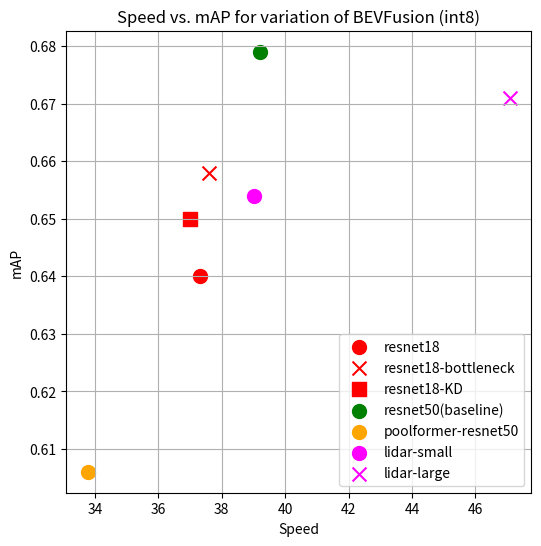

Write the Python code that produced this figure.
import matplotlib.pyplot as plt

# Example data
speed = [37.32, 37.59, 37, 39.215, 33.77, 39.01, 47.10]  # Model sizes
variation = ['resnet18', 'resnet18-bottleneck', 'resnet18-KD', 'resnet50(baseline)', 'poolformer-resnet50', 'lidar-small', 'lidar-large']  # Detection heads
mAP = [0.64, 0.658, 0.65, 0.679, 0.606, 0.654, 0.671]  # Example accuracy scores

colors = ['red', 'red', 'red','green', 'orange', 'magenta', 'magenta']
shapes = ['o', 'x', 's', 'o', 'o', 'o', 'x']

# # Plotting the results
# plt.figure(figsize=(6, 10))
# plt.scatter(speed, mAP, s=100, c='blue', label='Model Size vs. Accuracy')
# for i, txt in enumerate(variation):
#     plt.annotate(txt, (speed[i], mAP[i]), textcoords="offset points", xytext=(0,10), ha='center')
# plt.xlabel('Speed (ms)')
# plt.ylabel('mAP')
# plt.title('Speed vs. mAP for BEVFusion variation')
# plt.grid(False)
# plt.legend()

# plt.savefig('speed_vs_accuracy.png', bbox_inches='tight')  # Specify the filename and adjust the bounding box
# plt.show()


fig, ax = plt.subplots(figsize=(6, 6))
for i , (vel, score, color, shape) in enumerate(zip(speed, mAP, colors, shapes)) :
    ax.scatter(vel, score, s=100,c=color, marker=shape, label=variation[i])
ax.set_xlabel('Speed')
ax.set_ylabel('mAP')
ax.set_title('Speed vs. mAP for variation of BEVFusion (int8)')
ax.grid(True)
ax.legend()

plt.savefig('speed_vs_accuracy_int8.png', bbox_inches='tight')  # Specify the filename and adjust the bounding box
plt.show()